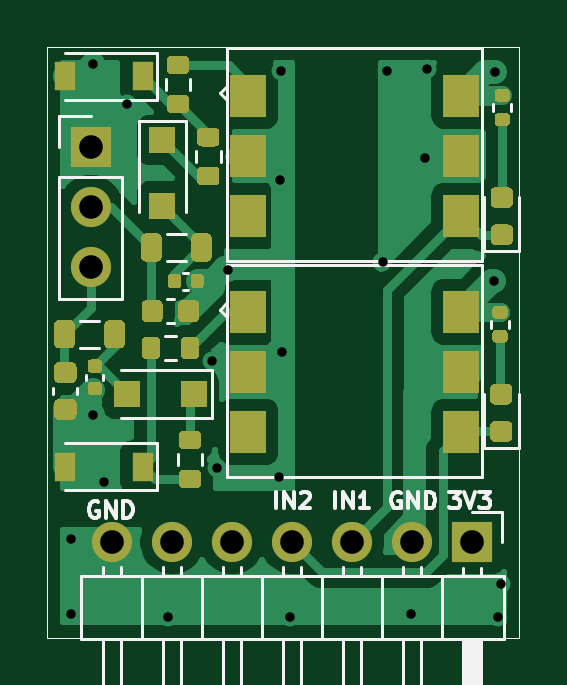
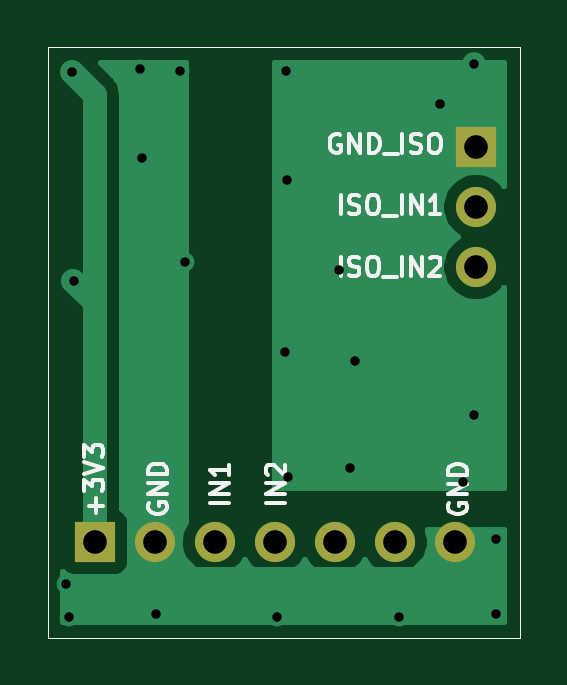
Circuit board: 8 layer files. Board 20.0 x 25.0 mm.
- bottom_copper: Opto-Tacho-B_Cu.gbr (9997 bytes)
- bottom_mask: Opto-Tacho-B_Mask.gbr (1149 bytes)
- bottom_silk: Opto-Tacho-B_SilkS.gbr (8815 bytes)
- outline: Opto-Tacho-Edge_Cuts.gbr (753 bytes)
- top_copper: Opto-Tacho-F_Cu.gbr (43559 bytes)
- top_mask: Opto-Tacho-F_Mask.gbr (11609 bytes)
- top_silk: Opto-Tacho-F_SilkS.gbr (10008 bytes)
- drill: Opto-Tacho.drl (816 bytes)

=== bottom_copper: Opto-Tacho-B_Cu.gbr (9997 bytes, source omitted) ===
=== bottom_mask: Opto-Tacho-B_Mask.gbr ===
%TF.GenerationSoftware,KiCad,Pcbnew,(5.1.8-0-10_14)*%
%TF.CreationDate,2020-11-27T11:31:21+01:00*%
%TF.ProjectId,Opto-Tacho,4f70746f-2d54-4616-9368-6f2e6b696361,rev?*%
%TF.SameCoordinates,Original*%
%TF.FileFunction,Soldermask,Bot*%
%TF.FilePolarity,Negative*%
%FSLAX46Y46*%
G04 Gerber Fmt 4.6, Leading zero omitted, Abs format (unit mm)*
G04 Created by KiCad (PCBNEW (5.1.8-0-10_14)) date 2020-11-27 11:31:21*
%MOMM*%
%LPD*%
G01*
G04 APERTURE LIST*
%TA.AperFunction,Profile*%
%ADD10C,0.050000*%
%TD*%
%ADD11O,1.700000X1.700000*%
%ADD12R,1.700000X1.700000*%
G04 APERTURE END LIST*
D10*
X120000000Y-93000000D02*
X120000000Y-90000000D01*
X120000000Y-68000000D02*
X120000000Y-90000000D01*
X140000000Y-68000000D02*
X120000000Y-68000000D01*
X140000000Y-93000000D02*
X140000000Y-68000000D01*
X120000000Y-93000000D02*
X140000000Y-93000000D01*
D11*
%TO.C,J901*%
X121850000Y-77305000D03*
X121850000Y-74765000D03*
D12*
X121850000Y-72225000D03*
%TD*%
D11*
%TO.C,J101*%
X122760000Y-88950000D03*
X125300000Y-88950000D03*
X127840000Y-88950000D03*
X130380000Y-88950000D03*
X132920000Y-88950000D03*
X135460000Y-88950000D03*
D12*
X138000000Y-88950000D03*
%TD*%
M02*

=== bottom_silk: Opto-Tacho-B_SilkS.gbr (8815 bytes, source omitted) ===
=== outline: Opto-Tacho-Edge_Cuts.gbr ===
%TF.GenerationSoftware,KiCad,Pcbnew,(5.1.8-0-10_14)*%
%TF.CreationDate,2020-11-27T11:31:21+01:00*%
%TF.ProjectId,Opto-Tacho,4f70746f-2d54-4616-9368-6f2e6b696361,rev?*%
%TF.SameCoordinates,Original*%
%TF.FileFunction,Profile,NP*%
%FSLAX46Y46*%
G04 Gerber Fmt 4.6, Leading zero omitted, Abs format (unit mm)*
G04 Created by KiCad (PCBNEW (5.1.8-0-10_14)) date 2020-11-27 11:31:21*
%MOMM*%
%LPD*%
G01*
G04 APERTURE LIST*
%TA.AperFunction,Profile*%
%ADD10C,0.050000*%
%TD*%
G04 APERTURE END LIST*
D10*
X120000000Y-93000000D02*
X120000000Y-90000000D01*
X120000000Y-68000000D02*
X120000000Y-90000000D01*
X140000000Y-68000000D02*
X120000000Y-68000000D01*
X140000000Y-93000000D02*
X140000000Y-68000000D01*
X120000000Y-93000000D02*
X140000000Y-93000000D01*
M02*

=== top_copper: Opto-Tacho-F_Cu.gbr (43559 bytes, source omitted) ===
=== top_mask: Opto-Tacho-F_Mask.gbr (11609 bytes, source omitted) ===
=== top_silk: Opto-Tacho-F_SilkS.gbr (10008 bytes, source omitted) ===
=== drill: Opto-Tacho.drl ===
M48
; DRILL file {KiCad (5.1.8-0-10_14)} date Friday, November 27, 2020 at 11:31:25 AM
; FORMAT={-:-/ absolute / inch / decimal}
; #@! TF.CreationDate,2020-11-27T11:31:25+01:00
; #@! TF.GenerationSoftware,Kicad,Pcbnew,(5.1.8-0-10_14)
FMAT,2
INCH
T1C0.0157
T2C0.0394
%
G90
G05
T1
X4.7638Y-3.4961
X4.7638Y-3.622
X4.8002Y-2.7057
X4.8012Y-3.2904
X4.8189Y-3.4016
X4.8583Y-2.7717
X4.9252Y-3.626
X5.0Y-3.2008
X5.0079Y-3.378
X5.0256Y-3.0482
X5.1102Y-3.3937
X5.1132Y-2.8986
X5.1142Y-2.7165
X5.1152Y-3.185
X5.1299Y-3.626
X5.2835Y-3.0354
X5.2913Y-2.7165
X5.3307Y-3.622
X5.3543Y-2.8622
X5.3583Y-2.7126
X5.4685Y-3.0669
X5.4705Y-2.7185
X5.4764Y-3.626
X5.4803Y-3.5709
T2
X4.7972Y-2.8435
X4.7972Y-2.9435
X4.7972Y-3.0435
X4.8331Y-3.502
X4.9331Y-3.502
X5.0331Y-3.502
X5.1331Y-3.502
X5.2331Y-3.502
X5.3331Y-3.502
X5.4331Y-3.502
T0
M30

